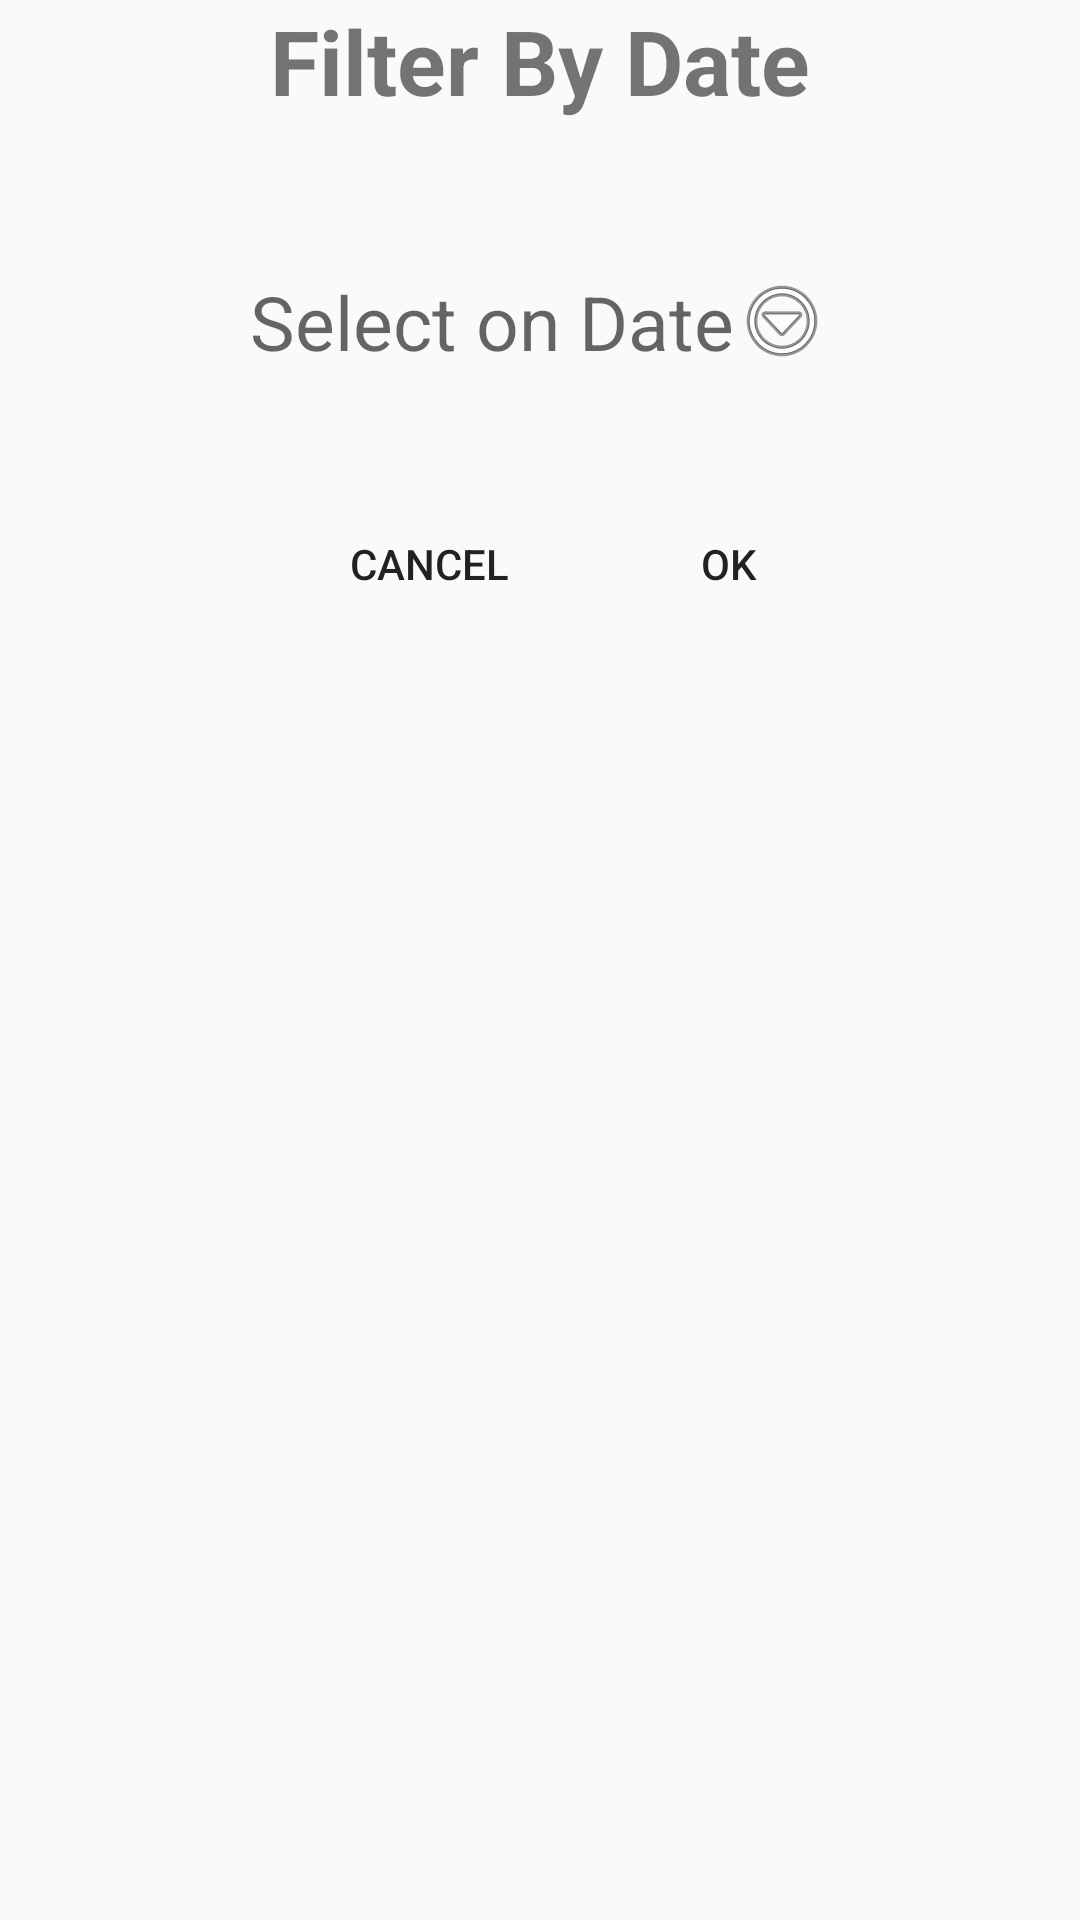

The Android layout XML behind this screen, and the referenced resources:
<!-- AndroidManifest.xml: application theme AppTheme -->
<!-- res/layout/dialog_filter_by_date.xml -->
<?xml version="1.0" encoding="utf-8"?>
<LinearLayout xmlns:android="http://schemas.android.com/apk/res/android"
    android:orientation="vertical" android:layout_width="match_parent"
    android:layout_height="match_parent">

    <TextView
        android:layout_width="match_parent"
        android:layout_height="wrap_content"
        android:id="@+id/searchOnDateLabel"
        android:textSize="30dp"
        android:text="Filter By Date"
        android:layout_gravity="center_horizontal"
        android:gravity="center_horizontal"
        android:textStyle="bold"/>

    <TextView
        android:id="@+id/tvDate"
        android:layout_width="wrap_content"
        android:layout_height="wrap_content"
        android:layout_centerHorizontal="true"
        android:layout_marginTop="50dp"
        android:hint="Select on Date"
        android:textSize="25dp"
        android:layout_gravity="center_horizontal"
        android:textCursorDrawable="@null"
        android:gravity="center_horizontal"
        android:drawableRight="@android:drawable/ic_menu_more"/>

    <LinearLayout
        android:layout_width="match_parent"
        android:layout_height="wrap_content"
        android:orientation="horizontal"
        android:layout_gravity="right"
        android:layout_marginTop="30dp"
        android:padding="10dp">

        <Button
            android:id="@+id/filterCancelBtn"
            android:layout_width="100dp"
            android:layout_height="wrap_content"
            android:layout_marginLeft="83dp"
            android:text="Cancel"
            android:background="@android:color/transparent"
            />

        <Button
            android:id="@+id/filterOkBtn"
            android:layout_width="100dp"
            android:layout_height="wrap_content"
            android:text="OK"
            android:background="@android:color/transparent"/>

    </LinearLayout>

</LinearLayout>
<!-- resources referenced by this layout -->
<resources>
  <style name="AppTheme" parent="Theme.AppCompat.Light.NoActionBar">
          
          <item name="colorPrimary">@color/colorPrimary</item>
          <item name="colorPrimaryDark">@color/colorPrimaryDark</item>
          <item name="colorAccent">@color/colorAccent</item>
      </style>
  <color name="colorPrimary">#13c4ac</color>
  <color name="colorPrimaryDark">#555555</color>
  <!-- not gathered from this repository: default colours our renderer supplied (Android Studio template values) -->
  <color name="colorAccent">#FF03DAC5</color>
</resources>
